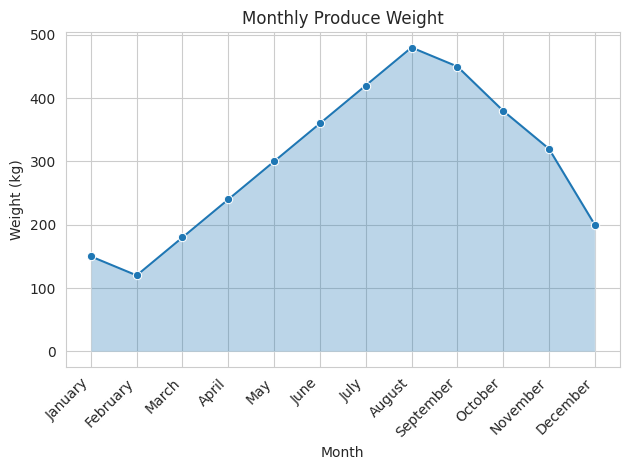

Recreate this plot in Python.

import seaborn as sns
import pandas as pd
import matplotlib.pyplot as plt

# Provided chart table data
data = [
    {'Month': 'January', 'Produce Weight (in kg)': 150},
    {'Month': 'February', 'Produce Weight (in kg)': 120},
    {'Month': 'March', 'Produce Weight (in kg)': 180},
    {'Month': 'April', 'Produce Weight (in kg)': 240},
    {'Month': 'May', 'Produce Weight (in kg)': 300},
    {'Month': 'June', 'Produce Weight (in kg)': 360},
    {'Month': 'July', 'Produce Weight (in kg)': 420},
    {'Month': 'August', 'Produce Weight (in kg)': 480},
    {'Month': 'September', 'Produce Weight (in kg)': 450},
    {'Month': 'October', 'Produce Weight (in kg)': 380},
    {'Month': 'November', 'Produce Weight (in kg)': 320},
    {'Month': 'December', 'Produce Weight (in kg)': 200}
]

# Convert the table data to a pandas DataFrame
df = pd.DataFrame(data)

# Set the aesthetic style of the plots
sns.set_style("whitegrid")

# Create the lineplot
lineplot = sns.lineplot(x='Month', y='Produce Weight (in kg)', data=df, sort=False, marker='o')

# Use fill_between from Matplotlib to fill the area under the line
plt.fill_between(x=df['Month'], y1=df['Produce Weight (in kg)'], alpha=0.3)

# Customize the plot with diversified visual encoding
plt.title('Monthly Produce Weight')
plt.xticks(rotation=45, ha='right')  # Rotate the x-axis labels for better readability
plt.xlabel('Month')  # X-axis Label
plt.ylabel('Weight (kg)')  # Y-axis Label
plt.tight_layout()  # Adjust the plot to ensure everything fits without overlapping

# Show the plot
plt.show()
